Run: headless pygame with SDL's dummy video driver; simulated clock (each Clock.tick advances the game by its frame time, no real sleeping); random seed 0; keys injected as events and as key.get_pressed() state; no mouse input.
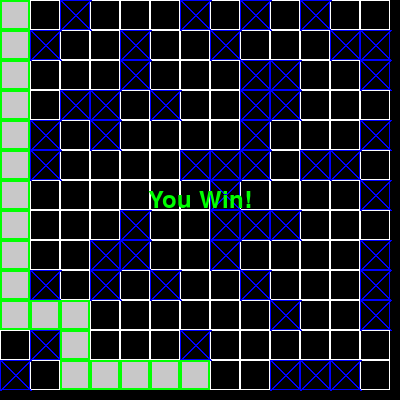
Frame 1 of 4 · flips 1–60 · no input
Frame 2 of 4 · flips 61–180 · tapped SPACE, RETURN · held RIGHT (→), D · screen unchanged from frame 1, image omitted
Frame 3 of 4 · flips 181–300 · held DOWN (↓), S · screen unchanged from frame 2, image omitted
Frame 4 of 4 · flips 301–420 · held LEFT (←), A, UP (↑), W · screen unchanged from frame 3, image omitted

The pygame program that drew these frames:

import pygame
import heapq
import time
import random
from collections import deque

# Constants
GRID_SIZE = 30
WIDTH, HEIGHT = 400, 400
GRID_WIDTH, GRID_HEIGHT = WIDTH // GRID_SIZE, HEIGHT // GRID_SIZE
PACMAN_COLOR = (255, 255, 0)
FOOD_COLOR = (0, 255, 0)
WALL_COLOR = (0, 0, 255)
RUNTIME = 100
MOVE_DELAY = 0.3

# Node class for A* search
class Node:
    def __init__(self, x, y, parent=None):
        self.x = x
        self.y = y
        self.parent = parent
        self.g = 0
        self.h = 0

    def __lt__(self, other):
        return (self.g + self.h) < (other.g + other.h)

# A* search algorithm
def astar_search(start, goal, walls):
    open_set = []
    closed_set = set()
    heapq.heappush(open_set, start)

    while open_set:
        current = heapq.heappop(open_set)
        if current.x == goal.x and current.y == goal.y:
            path = []
            while current:
                path.append((current.x, current.y))
                current = current.parent
            return path[::-1]

        closed_set.add((current.x, current.y))

        for dx, dy in [(0, -1), (0, 1), (-1, 0), (1, 0)]:
            new_x, new_y = current.x + dx, current.y + dy
            if 0 <= new_x < GRID_WIDTH and 0 <= new_y < GRID_HEIGHT and (new_x, new_y) not in closed_set and (new_x, new_y) not in walls:
                neighbor = Node(new_x, new_y, current)
                neighbor.g = current.g + 1
                neighbor.h = abs(neighbor.x - goal.x) + abs(neighbor.y - goal.y)
                heapq.heappush(open_set, neighbor)

#BFS Search
def bfs_search(start, goal, walls):
    queue = deque([start])
    visited = set()

    while queue:
        current = queue.popleft()
        if current.x == goal.x and current.y == goal.y:
            path = []
            while current:
                path.append((current.x, current.y))
                current = current.parent
            return path[::-1]

        visited.add((current.x, current.y))

        for dx, dy in [(0, -1), (0, 1), (-1, 0), (1, 0)]:
            new_x, new_y = current.x + dx, current.y + dy
            if 0 <= new_x < GRID_WIDTH and 0 <= new_y < GRID_HEIGHT and (new_x, new_y) not in visited and (new_x, new_y) not in walls:
                neighbor = Node(new_x, new_y, current)
                queue.append(neighbor)
                visited.add((new_x, new_y))
    return None
# Main function for Level 1
def main():
    # ... (Your Level 1 code)
    # Initialize pygame
    pygame.init()
    screen = pygame.display.set_mode((WIDTH, HEIGHT))
    pygame.display.set_caption("Pac-Man")

    # Initial positions
    pacman_x, pacman_y = 0, 0

    # Generate random food coordinates
    food_x, food_y = random.randint(0, GRID_WIDTH - 1), random.randint(0, GRID_HEIGHT - 1)

    path = []
    ticks = 0
    visited_cells = set()

    # Generate random obstacles (walls) when the game starts
    num_obstacles = random.randint(30, 60)
    obstacles = set()
    for _ in range(num_obstacles):
        while True:
            x, y = random.randint(0, GRID_WIDTH - 1), random.randint(0, GRID_HEIGHT - 1)
            if (x, y) != (0, 0) and (x, y) != (food_x, food_y):
                obstacles.add((x, y))
                break


    # Main game loop
    running = True
    path_calculated = False
    path_traced = False
    game_over = False
    win_message_displayed = False
    lose_message_displayed = False

    while running:
        for event in pygame.event.get():
            if event.type == pygame.QUIT:
                running = False

        if not game_over:
            if not path_calculated:
                start_node = Node(pacman_x, pacman_y)
                goal_node = Node(food_x, food_y)
                # path = astar_search(start_node, goal_node, obstacles)
                path = bfs_search(start_node, goal_node, obstacles)
                path_calculated = True

            if path and ticks < RUNTIME:
                pacman_x, pacman_y = path[0]
                visited_cells.add((pacman_x, pacman_y))
                path = path[1:]
                ticks += 1
                time.sleep(MOVE_DELAY)

            if (pacman_x, pacman_y) == (food_x, food_y):
                game_over = True
                win_message_displayed = True

            if not path and not game_over and not path_traced:
                game_over = True
                lose_message_displayed = True

        screen.fill((0, 0, 0))

        for x in range(GRID_WIDTH):
            for y in range(GRID_HEIGHT):
                pygame.draw.rect(screen, (255, 255, 255), (x * GRID_SIZE, y * GRID_SIZE, GRID_SIZE, GRID_SIZE), 1)

        for wall in obstacles:
            x, y = wall[0], wall[1]
            wall_x, wall_y = x * GRID_SIZE, y * GRID_SIZE
            # Draw the wall using custom texture
            pygame.draw.rect(screen, WALL_COLOR, (wall_x, wall_y, GRID_SIZE, GRID_SIZE), 1)

            # Draw diagonal lines on the wall
            pygame.draw.line(screen, WALL_COLOR, (wall_x, wall_y), (wall_x + GRID_SIZE, wall_y + GRID_SIZE), 2)
            pygame.draw.line(screen, WALL_COLOR, (wall_x + GRID_SIZE, wall_y), (wall_x, wall_y + GRID_SIZE), 2)

        pygame.draw.rect(screen, FOOD_COLOR, (food_x * GRID_SIZE, food_y * GRID_SIZE, GRID_SIZE, GRID_SIZE))
        pygame.draw.circle(screen, PACMAN_COLOR,
                           (pacman_x * GRID_SIZE + GRID_SIZE // 2, pacman_y * GRID_SIZE + GRID_SIZE // 2),
                           GRID_SIZE // 2)

        if path_traced:
            for cell in visited_cells:
                pygame.draw.rect(screen, (200, 200, 200),
                                 (cell[0] * GRID_SIZE, cell[1] * GRID_SIZE, GRID_SIZE, GRID_SIZE))
            for cell in visited_cells:
                pygame.draw.rect(screen, (0, 255, 0), (cell[0] * GRID_SIZE, cell[1] * GRID_SIZE, GRID_SIZE, GRID_SIZE),
                                 2)

        if not path and not path_traced:
            path_traced = True

        if game_over:
            if win_message_displayed:
                font = pygame.font.Font(None, 36)
                text = font.render("You Win!", True, (0, 255, 0))
                text_rect = text.get_rect(center=(WIDTH // 2, HEIGHT // 2))
                screen.blit(text, text_rect)
            elif lose_message_displayed:
                font = pygame.font.Font(None, 36)
                text = font.render("You Lose!", True, (255, 0, 0))
                text_rect = text.get_rect(center=(WIDTH // 2, HEIGHT // 2))
                screen.blit(text, text_rect)

        pygame.display.flip()

    pygame.quit()


if __name__ == "__main__":
    main()
